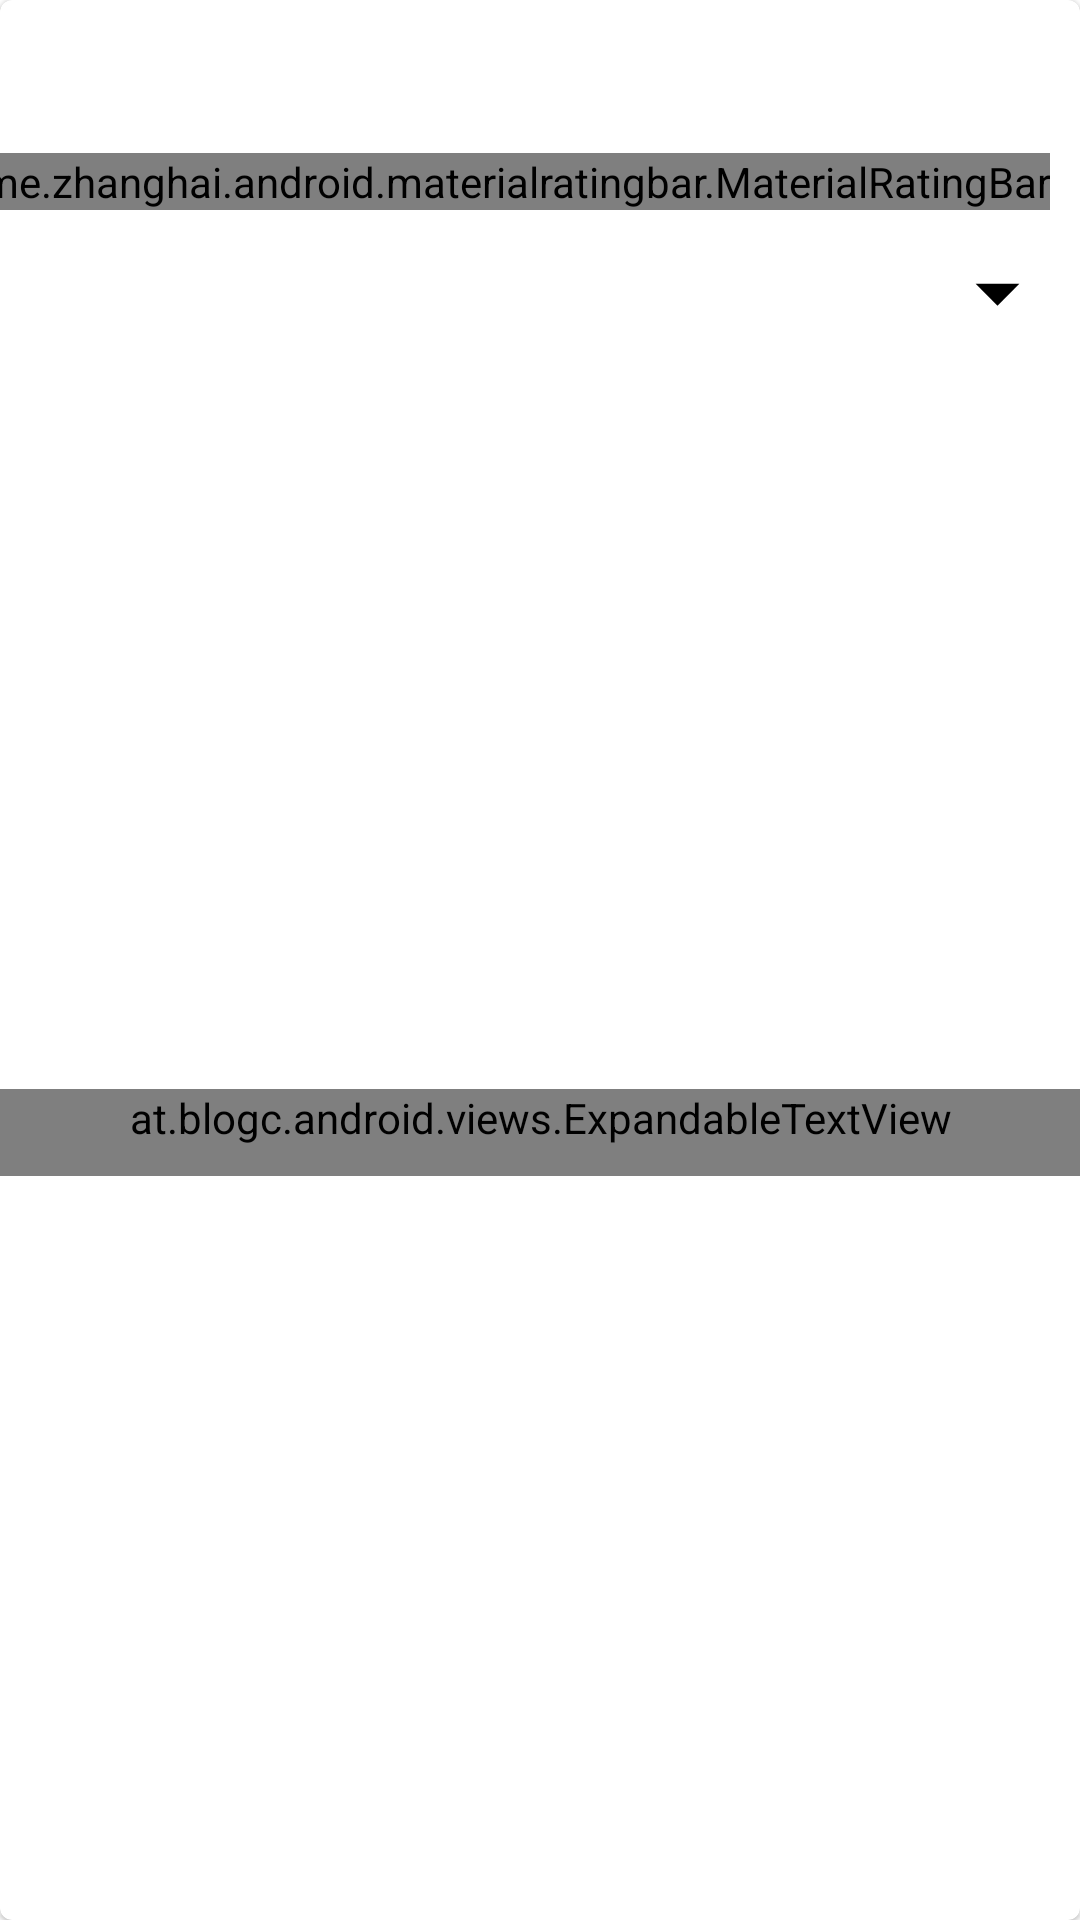

The Android layout XML behind this screen, and the referenced resources:
<!-- AndroidManifest.xml: application theme AppTheme.NoActionBar -->
<!-- res/layout/movie_reviews_item.xml -->
<com.google.android.material.card.MaterialCardView xmlns:android="http://schemas.android.com/apk/res/android"
    xmlns:app="http://schemas.android.com/apk/res-auto"
    android:id="@+id/reviews_card_view"
    android:layout_width="match_parent"
    android:layout_height="wrap_content"
    android:layout_marginBottom="30dp">

    <androidx.constraintlayout.widget.ConstraintLayout
        android:id="@+id/movie_review_card"
        android:layout_width="match_parent"
        android:layout_height="match_parent"
        android:clickable="true"
        android:focusable="true"
        app:layout_constraintTop_toBottomOf="parent"
        app:layout_constraintTop_toTopOf="parent">

        <ImageView
            android:id="@+id/reviewer_avatar"
            android:layout_width="60dp"
            android:layout_height="60dp"
            android:layout_marginStart="10dp"
            android:layout_marginTop="10dp"
            android:contentDescription="@string/reviewer_avatar"
            android:scaleType="centerCrop"
            app:layout_constraintStart_toStartOf="parent"
            app:layout_constraintTop_toTopOf="parent" />

        <com.google.android.material.textview.MaterialTextView
            android:id="@+id/reviewer_name"
            android:layout_width="0dp"
            android:layout_height="wrap_content"
            android:layout_marginStart="10dp"
            android:layout_marginTop="10dp"
            android:textColor="?colorOnSurface"
            android:textSize="12sp"
            app:layout_constraintEnd_toStartOf="@id/review_update_time"
            app:layout_constraintStart_toStartOf="parent"
            app:layout_constraintTop_toBottomOf="@id/reviewer_avatar" />

        <com.google.android.material.textview.MaterialTextView
            android:id="@+id/reviewer_movie_rating"
            android:layout_width="wrap_content"
            android:layout_height="wrap_content"
            android:layout_marginEnd="10dp"
            android:layout_marginBottom="10dp"
            android:textColor="?colorOnSurface"
            android:textSize="35sp"
            app:layout_constraintBottom_toTopOf="@id/movie_rating"
            app:layout_constraintEnd_toEndOf="parent" />

        <me.zhanghai.android.materialratingbar.MaterialRatingBar
            android:id="@+id/movie_rating"
            style="@style/RatingBar"
            android:layout_width="wrap_content"
            android:layout_height="wrap_content"
            android:layout_marginEnd="10dp"
            android:stepSize="0.1"
            app:layout_constraintBottom_toBottomOf="@id/reviewer_avatar"
            app:layout_constraintEnd_toEndOf="parent" />

        <com.google.android.material.textview.MaterialTextView
            android:id="@+id/review_update_time"
            android:layout_width="wrap_content"
            android:layout_height="wrap_content"
            android:layout_marginTop="10dp"
            android:textColor="?colorOnSurface"
            android:textSize="12sp"
            app:layout_constraintEnd_toStartOf="@id/movie_rating"
            app:layout_constraintStart_toEndOf="@id/reviewer_avatar"
            app:layout_constraintTop_toBottomOf="@id/reviewer_avatar" />

        <ImageView
            android:id="@+id/expanding_arrow"
            android:layout_width="wrap_content"
            android:layout_height="wrap_content"
            android:layout_marginTop="10dp"
            android:layout_marginEnd="10dp"
            android:background="@drawable/ic_arrow_drop_down"
            android:contentDescription="@string/expanding_arrow"
            app:layout_constraintEnd_toEndOf="parent"
            app:layout_constraintTop_toBottomOf="@+id/movie_rating" />

        <at.blogc.android.views.ExpandableTextView
            android:id="@+id/movie_review"
            android:layout_width="match_parent"
            android:layout_height="wrap_content"
            android:layout_marginTop="45dp"
            android:ellipsize="end"
            android:maxLines="2"
            android:paddingStart="10dp"
            android:paddingEnd="10dp"
            android:paddingBottom="10dp"
            android:textColor="?colorOnSurface"
            android:textSize="15sp"
            app:layout_constraintBottom_toBottomOf="parent"
            app:layout_constraintEnd_toEndOf="parent"
            app:layout_constraintStart_toStartOf="parent"
            app:layout_constraintTop_toBottomOf="@id/movie_rating" />

    </androidx.constraintlayout.widget.ConstraintLayout>
</com.google.android.material.card.MaterialCardView>
<!-- resources referenced by this layout -->
<resources>
  <!-- drawable ic_arrow_drop_down (drawable) -->
  <vector xmlns:android="http://schemas.android.com/apk/res/android"
      android:width="35dp"
      android:height="35dp"
      android:tint="?attr/colorDropDownIcon"
      android:viewportWidth="24"
      android:viewportHeight="24">
      <path
          android:fillColor="?attr/colorDropDownIcon"
          android:pathData="M7,10l5,5 5,-5z" />
  </vector>
  <string name="expanding_arrow">Expanding arrow</string>
  <string name="reviewer_avatar">Reviewer Avatar</string>
  <style name="RatingBar" parent="Widget.MaterialRatingBar.RatingBar.Small">
          <item name="android:progressBackgroundTint">?attr/colorRatingStar</item>
          <item name="mrb_progressTint">?attr/colorRatingStar</item>
          <item name="android:secondaryProgressTint">?attr/colorRatingStar</item>
          <item name="backgroundTintMode">src_in</item>
          <item name="android:numStars">5</item>
      </style>
  <style name="AppTheme.NoActionBar" parent="Theme.TheMovieDB">
          <item name="windowActionBar">false</item>
          <item name="windowNoTitle">true</item>
          <item name="bottomNavigationStyle">
              @style/Widget.MaterialComponents.BottomNavigationView.Colored
          </item>
          <item name="colorSearchIcon">?colorOnSurface</item>
          <item name="colorGridLayoutIcon">?colorOnPrimary</item>
          <item name="colorLinearLayoutIcon">?colorOnPrimary</item>
          <item name="colorLightThemeIcon">?colorOnPrimary</item>
          <item name="colorDarkThemeIcon">?colorOnPrimary</item>
          <item name="colorAutoThemeIcon">?colorOnPrimary</item>
          <item name="colorDropUpIcon">?colorOnSurface</item>
          <item name="colorDropDownIcon">?colorOnSurface</item>
          <item name="colorChip">@color/yellow_700</item>
          <item name="colorTitleText">?colorOnPrimarySurface</item>
          <item name="colorCollapsingToolbarText">@color/white</item>
          <item name="colorToolbarText">?colorOnPrimary</item>
          <item name="colorNowPlayingMoviesIcon">@color/yellow_700</item>
          <item name="colorPopularMoviesIcon">@color/yellow_700</item>
          <item name="colorTopRatedMoviesIcon">@color/yellow_700</item>
          <item name="colorRectangle">@color/yellow_700</item>
          <item name="colorBottomNavigationCheckedItem">@color/yellow_700</item>
          <item name="colorBottomNavigationUncheckedItem">?colorOnSurface</item>
          <item name="colorGradientStart">@color/black</item>
          <item name="colorGradientEnd">@color/transparent</item>
          <item name="colorTextOnGradient">@color/white</item>
          <item name="colorMovieTimeIcon">@color/yellow_700</item>
          <item name="colorRatingStar">@color/yellow_700</item>
          <item name="colorNoInternetNotification">@color/yellow_700</item>
          <item name="colorProgressBar">@color/yellow_700</item>
      </style>
  <style name="Theme.TheMovieDB" parent="Theme.MaterialComponents.DayNight.NoActionBar">
          <item name="colorPrimary">@color/gray_300</item>
          <item name="android:colorPrimaryDark">?colorPrimaryVariant</item>
          <item name="colorPrimaryVariant">@color/gray_400</item>
          <item name="colorOnPrimarySurface">@color/black</item>
          <item name="colorOnPrimary">@color/black</item>
          <item name="colorSecondary">@color/gray_500</item>
          <item name="colorOnSecondary">@color/white</item>
          <item name="colorSecondaryVariant">@color/gray_300</item>
          <item name="colorSurface">@color/white</item>
          <item name="colorOnSurface">@color/black</item>
          <item name="colorAccent">@color/yellow_700</item>
      </style>
  <color name="yellow_700">#FBC02D</color>
  <color name="white">#FFFFFFFF</color>
  <color name="black">#FF000000</color>
  <color name="transparent">#00000000</color>
  <color name="gray_300">#E0E0E0</color>
  <color name="gray_400">#BDBDBD</color>
  <color name="gray_500">#9E9E9E</color>
</resources>
